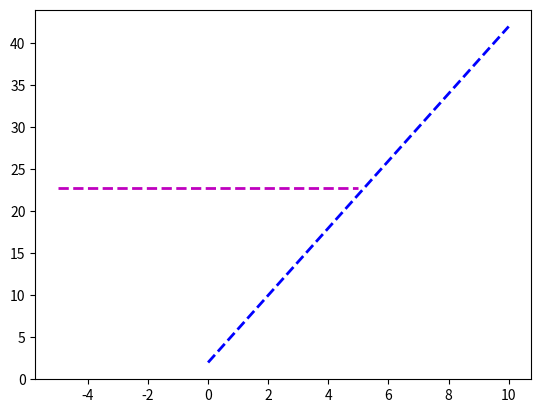

Python code for this plot: (Note: this script raises an exception after producing the figure.)
import pandas as pd
import matplotlib.pyplot as plt
import numpy as np
import scipy.optimize as spo


def f(X):
    '''given scalar X, return some value (a real number). '''
    Y = (X - 1.5) ** 2 + 0.5
    print('X = {}, Y = {}'.format(X, Y))  # for tracing
    return Y


def error(line, data):
    '''Compute error between givn linear model and observed data.

    Parameters
    -----------
    line : tuple/list/array ( C0,C1) where C0 is slope and C1 is Y-interecept
    data: 2D array where each row is a point (x,y)

    Returns error as a single real value.
    '''

    # Metric: Sum of Squared y-axis differences
    err = np.sum((data[:, 1] - (line[0] * data[:, 0] + line[1])) ** 2)
    return err


def error_poly(C, data):
    '''Compute error between given polynomial and observd data.

    Parameters
    ----------
    C: numpy.poly1d object or equivalent array representing polynomial coefficients
    data: 2D array where each row is a point in (x,y)

    Returns error as a single real value. '''

    err = np.sum((data[:, 1] - np.polyval(C, data[:, 0])) ** 2)
    return err


def fit_line(data, error_func):
    ''' Fit a line to given data, using a supplied error function.
    Parameters
    ----------
    data: 2D array where each row is a point (X0,Y)
    error_func: function that computes the error between a line and observed data

    Returns a line that minimizes the error function
    '''

    # Generate initial guess for line model
    line = np.float32([0, np.mean(data[:, 1])])  # slope = 0, intercept = mean(y values)
    # plot initial guess (optional)
    x_ends = np.float32([-5, 5])
    plt.plot(x_ends, line[0] * x_ends + line[1], 'm--', linewidth=2.0, label='Initial guess')

    # call optimizer to minimize error function
    result = spo.minimize(error_func, line, args=(data,), method='SLSQP', options={'disp': True})
    return result.x


def fit_poly(data, error_func, degree=4):
    '''Fit a polynomial to given data, using supplied error function.
    Parameters
    ----------
    data: 2D array where each row is a point (X0,Y)
    error_func: function that computes the error between a poynomial and observed data

    Returns polynomial that minimizes the error function '''

    Cguess = np.poly1d(np.ones(degree + 1, dtype=np.float32))
    print(Cguess)
    # plot initial guess (optional)
    x = np.linspace(-5, 5, 21)
    plt.plot(x, np.polyval(Cguess, x), 'm--', linewidth=2.0, label='Initial Guess')
    # Call Optimizer
    result = spo.minimize(error_func, Cguess, args=(data,), method='SLSQP', options={'disp': True})
    return np.poly1d(result.x)


def test_run():
    Xguess = 2.0
    min_result = spo.minimize(f, Xguess, method='SLSQP', options={'disp': True})
    print ("Minima found at: ")
    print ('X = {}, Y = {}'.format(min_result.x, min_result.fun))

    l_orig = np.float32([4, 2])
    print("Original Line: C0 = {}, C1 = {}".format(l_orig[0], l_orig[1]))
    x_orig = np.linspace(0, 10, 21)
    y_orig = l_orig[0] * x_orig + l_orig[1]
    plt.plot(x_orig, y_orig, 'b--', linewidth=2.0, label='Original Line')

    ### Generate Noisy Points
    noise_sigma = 3.0
    noise = np.random.normal(0, noise_sigma, y_orig.shape)
    data = np.asarray([x_orig, y_orig + noise]).T
    fitline = fit_line(data, error)
    plt.plot(data[:, 0], data[:, 1], 'go', label='Data Points')
    plt.plot(data[:, 0], fitline[0] * data[:, 0] + fitline[1], 'r--', label='fitted line')
    plt.legend(loc='upper left')
    plt.show()
    print('Fitted Line: C0 = {}, C1 = {}'.format(fitline[0], fitline[1]))

    ### Fitting Higher Order Polynomials
    Cguess = np.poly1d(np.array([1.5, -10, -5, 60, 50], dtype=np.float32))
    print(Cguess)
    x = np.linspace(-5, 5, 21)
    y = np.polyval(Cguess, x)
    noise = np.random.normal(0, noise_sigma, y.shape)
    print(noise)
    data = np.asarray([x, y + noise]).T
    fitpoly = fit_poly(data, error_poly)
    print(fitpoly)
    plt.plot(x, y, 'b-', label='Original Line Approx')
    plt.plot(data[:, 0], data[:, 1], 'go', label='Data Points')
    plt.plot(data[:, 0], np.polyval(fitpoly, data[:, 0]), 'r--', label='Fitted Line')
    plt.legend(loc='upper right')
    plt.show()


if __name__ == '__main__':
    test_run()